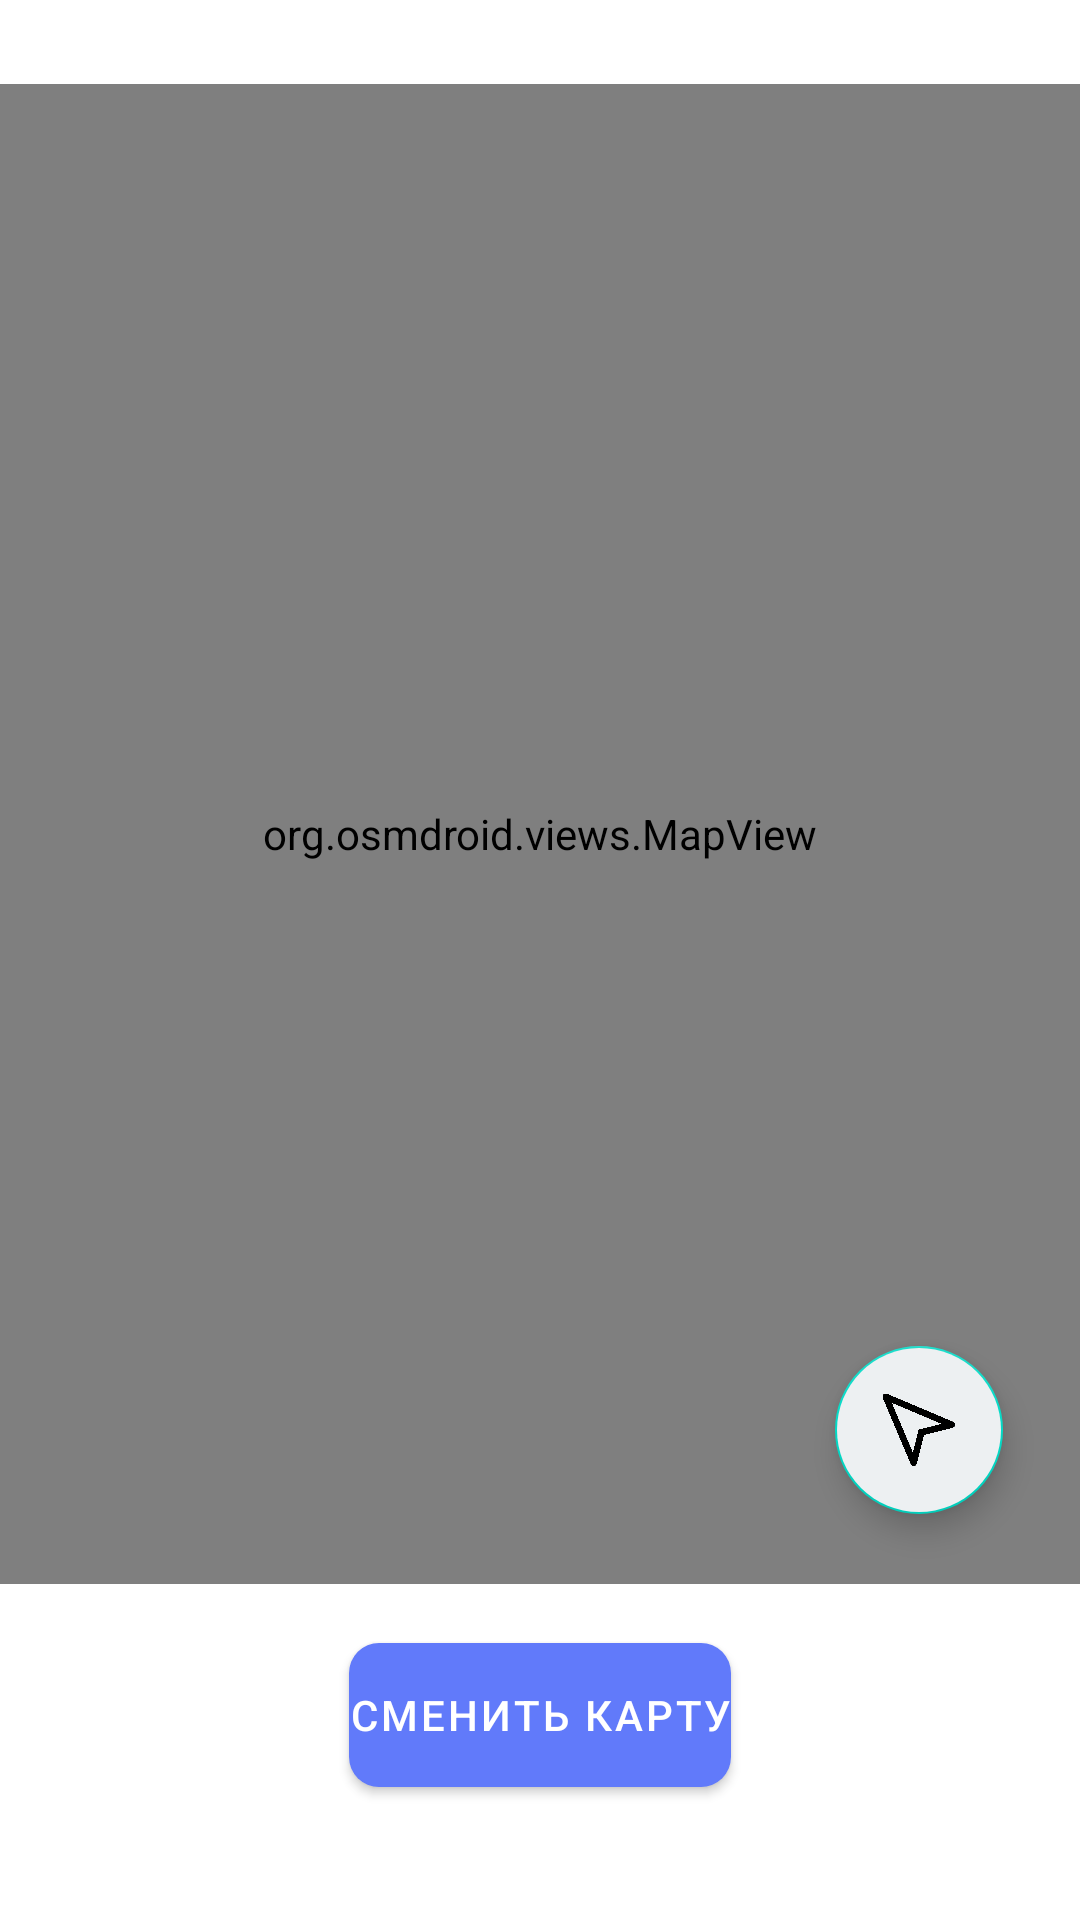

The Android layout XML behind this screen, and the referenced resources:
<!-- AndroidManifest.xml: application theme FogOfWar -->
<!-- res/layout/fragment_maps.xml -->
<?xml version="1.0" encoding="utf-8"?>
<androidx.constraintlayout.widget.ConstraintLayout xmlns:android="http://schemas.android.com/apk/res/android"
    xmlns:tools="http://schemas.android.com/tools"
    android:layout_width="match_parent"
    android:layout_height="match_parent"
    xmlns:app="http://schemas.android.com/apk/res-auto"
    android:fitsSystemWindows="true"
    tools:context=".activities.bottom_nav_activity.fragments.maps.FragmentMaps">


    <org.osmdroid.views.MapView
        android:id="@+id/osmmap"
        android:layout_width="match_parent"
        android:layout_height="500dp"
        android:layout_alignParentStart="true"
        android:layout_alignParentTop="true"
        android:layout_alignParentEnd="true"
        android:layout_alignParentBottom="true"
        app:layout_constraintBottom_toBottomOf="parent"
        app:layout_constraintEnd_toEndOf="parent"
        app:layout_constraintHorizontal_bias="0.49"
        app:layout_constraintStart_toStartOf="parent"
        app:layout_constraintTop_toTopOf="parent"
        app:layout_constraintVertical_bias="0.2"
        android:background="@drawable/rec_view_item_background">

    </org.osmdroid.views.MapView>

    <org.osmdroid.views.MapView
        android:id="@+id/markerMap"
        android:layout_width="match_parent"
        android:layout_height="500dp"
        android:layout_alignParentStart="true"
        android:layout_alignParentTop="true"
        android:layout_alignParentEnd="true"
        android:layout_alignParentBottom="true"
        android:background="@drawable/rec_view_item_background"
        app:layout_constraintBottom_toBottomOf="parent"
        app:layout_constraintEnd_toEndOf="parent"
        app:layout_constraintHorizontal_bias="0.49"
        app:layout_constraintStart_toStartOf="parent"
        app:layout_constraintTop_toTopOf="parent"
        app:layout_constraintVertical_bias="0.2">

    </org.osmdroid.views.MapView>

    <com.google.android.material.floatingactionbutton.FloatingActionButton
        android:id="@+id/buttonMyLocation"
        android:layout_width="wrap_content"
        android:layout_height="wrap_content"
        android:layout_marginTop="472dp"
        android:layout_marginBottom="15dp"

        android:backgroundTint="@color/snow_white"
        android:src="@drawable/location_arrow"
        app:layout_constraintBottom_toBottomOf="@+id/markerMap"
        app:layout_constraintEnd_toEndOf="parent"
        app:layout_constraintHorizontal_bias="0.916"
        app:layout_constraintStart_toStartOf="parent"
        app:layout_constraintTop_toTopOf="@+id/markerMap"
        app:layout_constraintVertical_bias="1.2" />

    <Button
        android:id="@+id/buttonToTaganrog"
        style="@style/RegisterButtonStyle"
        android:layout_width="wrap_content"
        android:layout_height="wrap_content"
        android:background="@drawable/button_register_background"
        android:text="К Таганрогу"
        android:visibility="invisible"
        app:layout_constraintBottom_toBottomOf="parent"
        app:layout_constraintEnd_toEndOf="parent"
        app:layout_constraintHorizontal_bias="0.937"
        app:layout_constraintStart_toStartOf="parent"
        app:layout_constraintTop_toBottomOf="@+id/osmmap"
        app:layout_constraintVertical_bias="0.953" />


    <Button
        android:id="@+id/button"
        style="@style/RegisterButtonStyle"
        android:layout_width="wrap_content"
        android:layout_height="wrap_content"
        android:background="@drawable/button_register_background"
        android:text="Сменить карту"
        app:layout_constraintBottom_toBottomOf="parent"
        app:layout_constraintEnd_toEndOf="parent"
        app:layout_constraintStart_toStartOf="parent"
        app:layout_constraintTop_toBottomOf="@+id/osmmap"
        app:layout_constraintVertical_bias="0.307" />


</androidx.constraintlayout.widget.ConstraintLayout>
<!-- resources referenced by this layout -->
<resources>
  <color name="snow_white">#EDF0F2</color>
  <!-- drawable button_register_background (drawable) -->
  <?xml version="1.0" encoding="utf-8"?>
  <shape android:shape="rectangle"
      xmlns:android="http://schemas.android.com/apk/res/android">
  
      <solid android:color="@color/blue"/>
      <corners android:radius="10dp"/>
  
  </shape>
  <!-- drawable location_arrow: png bitmap (drawable, 14032 bytes) -->
  <!-- drawable rec_view_item_background (drawable) -->
  <?xml version="1.0" encoding="utf-8"?>
  <shape android:shape="rectangle"
      xmlns:android="http://schemas.android.com/apk/res/android">
  
      <stroke android:color="@color/blue" android:width="5dp"/>
      <corners android:radius="10dp"/>
  
  
  </shape>
  <style name="RegisterButtonStyle" parent="Widget.AppCompat.Button">
          <item name="android:background">@drawable/button_register_background</item>
          <item name="backgroundTint">@color/blue</item>
          <item name="android:letterSpacing">0.07</item>
          <item name="android:textColor">@color/white</item>
      </style>
  <style name="FogOfWar" parent="Theme.FogOfWar" />
  <color name="blue">#617AFA</color>
  <color name="white">#FFFFFFFF</color>
  <style name="Theme.FogOfWar" parent="Theme.MaterialComponents.DayNight.NoActionBar">
          
          
          <item name="bottomNavigationStyle">@style/Widget.MaterialComponents.BottomNavigationView</item>
  
      </style>
</resources>
